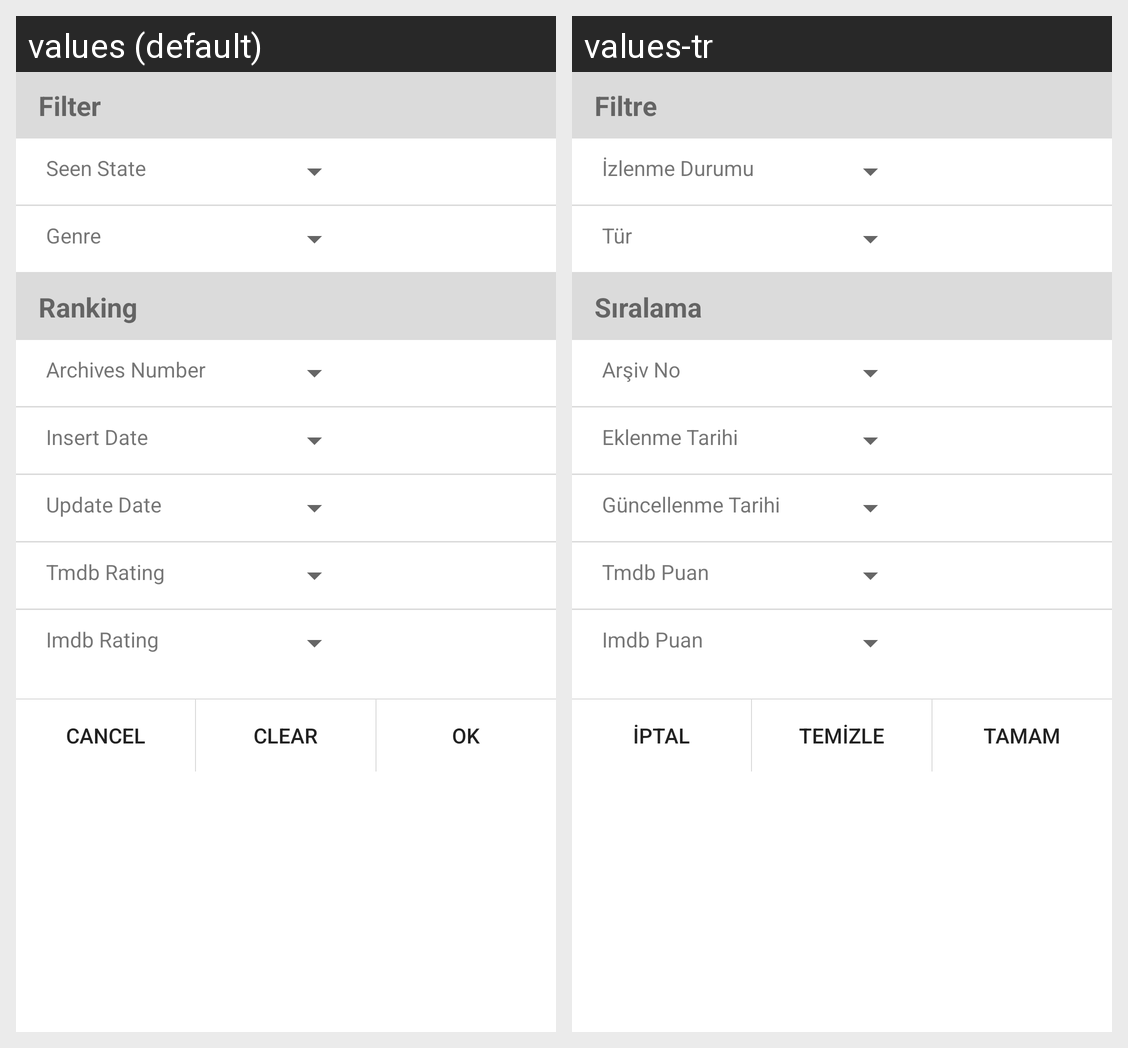

Locale-by-locale string values for the Android screen shown in this grid:
Android screen res/layout/dialog_filter.xml rendered under 2 locales, left to right: values (default), values-tr. Device: Nexus 5 (rendered at 1080×1920; each locale shown at half size, 540×960, under a caption strip naming it); theme AppTheme.
Strings drawn on this screen, with the default value and each locale's value (text and hints the layout hard-codes, and strings that could not be matched under every locale, appear in the picture but are not listed):

filter
  values: Filter
  values-tr: Filtre

seen_state
  values: Seen State
  values-tr: İzlenme Durumu

genre
  values: Genre
  values-tr: Tür

ranking
  values: Ranking
  values-tr: Sıralama

ranking_archives_number
  values: Archives Number
  values-tr: Arşiv No

ranking_insert_date
  values: Insert Date
  values-tr: Eklenme Tarihi

ranking_update_date
  values: Update Date
  values-tr: Güncellenme Tarihi

ranking_tmdb_rating
  values: Tmdb Rating
  values-tr: Tmdb Puan

ranking_imdb_rating
  values: Imdb Rating
  values-tr: Imdb Puan

cancel
  values: Cancel
  values-tr: İptal

clear
  values: Clear
  values-tr: Temizle

ok
  values: OK
  values-tr: Tamam
